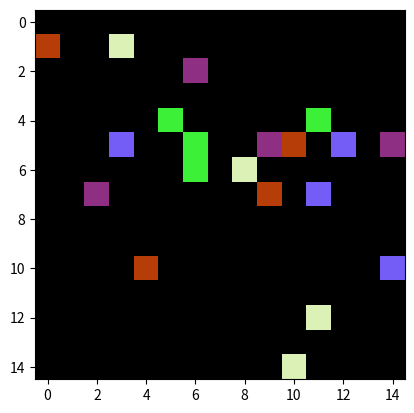

This chart was generated by the following Python code:
import numpy as np
from random import randint

class Toy_Image:
    def __init__(self, n_classes, width, height, depth=3):
        self.init_check(n_classes, width, height, depth)
        self.n_classes = n_classes
        self.width = width
        self.height = height
        self.depth = depth
        self.class_colours = self.get_class_colours()
        self.image = self.get_empty_array()
        self.one_hot_array = self.get_empty_array(depth=self.n_classes)

    def init_check(self, n_classes, width, height, depth):
        assert type(n_classes) is int, "n_classes must be of type int"
        assert n_classes > 0, "Need at least one class"
        assert width > 0, "Need postive width"
        assert height > 0, "Need positive height"
        assert (depth == 3) or (depth == 1), "Either RGB or grayscale"

    def get_class_colours(self):
        """ Generates random colours to be visualised with and returns the list """
        classes = []
        for class_idx in range(self.n_classes):
            count = 0
            valid = False
            while( not valid ):
                colour = self.get_random_colour()
                if colour not in classes:
                    classes.append(colour)
                    valid = True
        return classes

    def get_colour_from_idx(self, colour_idx):
        return self.class_colours[colour_idx]

    def get_random_colour(self):
        """ Returns a random colour """
        if self.depth == 1:
            return [randint(0,255)]
        return [randint(0,255),randint(0,255),randint(0,255)]
    
    def get_empty_array(self, depth=None):
        """ Empty starting array """
        if depth is None:
            depth = self.depth
        return np.zeros([self.width, self.height, depth], dtype=int)
    
    def get_random_xy(self):
        x = randint(0, self.width-1)
        y = randint(0, self.height-1)
        return x, y

    def set_colour_to_xy(self, x, y, colour_idx):
        """ Sets the colour for a specific pixel """
        if self.depth == 1:
            self.image[x][y][0] = self.class_colours[colour_idx][0]
        else:
            self.image[x][y][0] = self.class_colours[colour_idx][0]
            self.image[x][y][1] = self.class_colours[colour_idx][1]
            self.image[x][y][2] = self.class_colours[colour_idx][2]
        self.one_hot_array[x][y][:] = 0
        self.one_hot_array[x][y][colour_idx] = 1

    def set_colour_to_random_xy(self, colour_idx):
        self.set_colour_to_xy(*self.get_random_xy(), colour_idx)
    
    def get_shape_square_range(self, x, y, length):
        assert type(length) is int, "length must be an int, it should be half the width of the object"
        (x_min, x_max) = self.get_axis_range(x, length)
        (y_min, y_max) = self.get_axis_range(y, length)
        return (x_min, x_max), (y_min, y_max)

    def get_axis_range(self, axis_pos, axis_length):
        inputs = (axis_pos, axis_length)
        (axis_min, axis_max) = (self.get_shape_range_min(*inputs), self.get_shape_range_max(*inputs))
        return (axis_min, axis_max)

    def get_shape_range_min(self, axis_pos, length):
        assert type(length) is int, "length must be an int"
        temp_min = axis_pos - length 
        range_min = temp_min if temp_min > 0 else 0
        return range_min

    def get_shape_range_max(self, axis_pos, length):
        assert type(length) is int, "length must be an int"
        temp_max = axis_pos + length 
        range_max = temp_max if temp_max < (self.width - 1) else self.width
        return range_max

    def set_rect_to_xy(self, x, y, x_length, y_length, colour_idx):
        (x_min, x_max) = self.get_axis_range(x, x_length)
        (y_min, y_max) = self.get_axis_range(y, y_length)
        for x_ in range(x_min, x_max):
            for y_ in range(y_min, y_max):
                self.set_colour_to_xy(x_, y_, colour_idx)

    def set_square_to_xy(self, x, y, length, colour_idx):
        self.set_rect_to_xy(x, y, length, length, colour_idx)

    def is_in_circle(self, x, y, centre, radius):
        return self.is_in_oval(x, y, centre, radius, radius)

    def is_in_oval(self, x, y, centre, x_radius, y_radius):
        x_centre, y_centre = centre
        if ((x_centre-x)**2)/x_radius**2 + ((y_centre-y)**2)/y_radius**2 < 1:
            return True
        return False

    def set_circle_to_xy(self, x, y, radius, colour_idx):
        (x_min, x_max), (y_min, y_max) = self.get_shape_square_range(x, y, radius)
        for x_ in range(x_min, x_max):
            for y_ in range(y_min, y_max):
                if self.is_in_circle(x_, y_, (x, y), radius):
                    self.set_colour_to_xy(x_, y_, colour_idx)
    
    def set_oval_to_xy(self, x, y, x_radius, y_radius, colour_idx):
        (x_min, x_max) = self.get_axis_range(x, x_radius)
        (y_min, y_max) = self.get_axis_range(y, y_radius)
        for x_ in range(x_min, x_max):
            for y_ in range(y_min, y_max):
                if self.is_in_oval(x_, y_, (x, y), x_radius, y_radius):
                    self.set_colour_to_xy(x_, y_, colour_idx)


if __name__ == "__main__":
    n_reps = 4
    n_classes = 5
    width, height = 15, 15
    depth = 3
    td = Toy_Image(n_classes, width, height, depth)

    for rep in range(n_reps):
        for colour_idx in range(n_classes):
            x,y = td.get_random_xy()
            rand_width = randint(1, int(td.width/8))
            rand_height = randint(1, int(td.height/8))
            
            td.set_oval_to_xy(x, y, rand_width, rand_height, colour_idx)
            # rnd_i = randint(0, 2)
            # if rnd_i == 0:
            #     td.set_square_to_xy(x, y, rand_width, colour_idx)
            # elif rnd_i == 1:
            #     td.set_circle_to_xy(x, y, rand_width, colour_idx)
            # elif rnd_i == 2:
            #     td.set_rect_to_xy(x, y, rand_width, rand_height, colour_idx)

    import matplotlib.pyplot as plt
    plt.imshow(td.image, cmap='jet')
    plt.show()
    